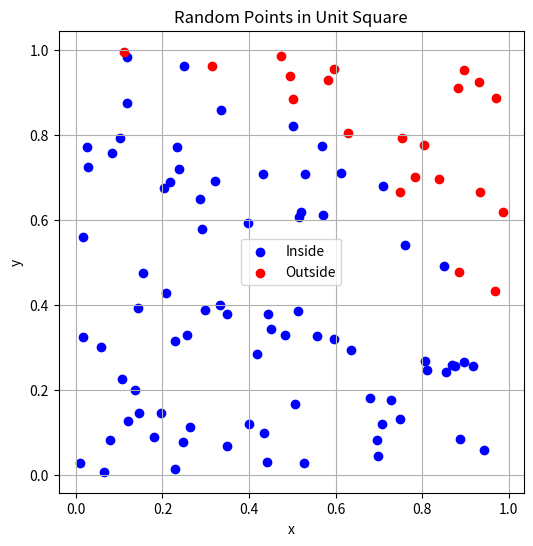

Write Python code to recreate this figure. (Note: this script raises an exception after producing the figure.)

import numpy as np
import matplotlib.pyplot as plt

# ================================
# (a) Generate random points
# ================================
N = 100

x = np.random.rand(N)
y = np.random.rand(N)

# Check if inside quarter circle (radius = 1)
inside = (x**2 + y**2) <= 1

num_inside = np.sum(inside)

print("Points inside circle:", num_inside)
print("Total points:", N)

# Plot
plt.figure(figsize=(6,6))
plt.scatter(x[inside], y[inside], color='blue', label='Inside')
plt.scatter(x[~inside], y[~inside], color='red', label='Outside')

plt.xlabel("x")
plt.ylabel("y")
plt.title("Random Points in Unit Square")

plt.legend()
plt.grid()

plt.savefig("figures/pi_points.png", dpi=300, bbox_inches='tight')
plt.show()

# ================================
# (b) Estimate probability + π
# ================================
p_est = num_inside / N
pi_est = 4 * p_est

print("Estimated probability:", p_est)
print("Estimated pi:", pi_est)

# ================================
# Bayesian estimate (Beta)
# ================================
alpha = 1 + num_inside
beta = 1 + (N - num_inside)

theta_mean = alpha / (alpha + beta)
pi_bayes = 4 * theta_mean

print("Bayesian pi estimate:", pi_bayes)

# ================================
# (c) Error analysis
# ================================
true_pi = np.pi

error = abs(pi_bayes - true_pi) / true_pi

print("Relative error:", error)
